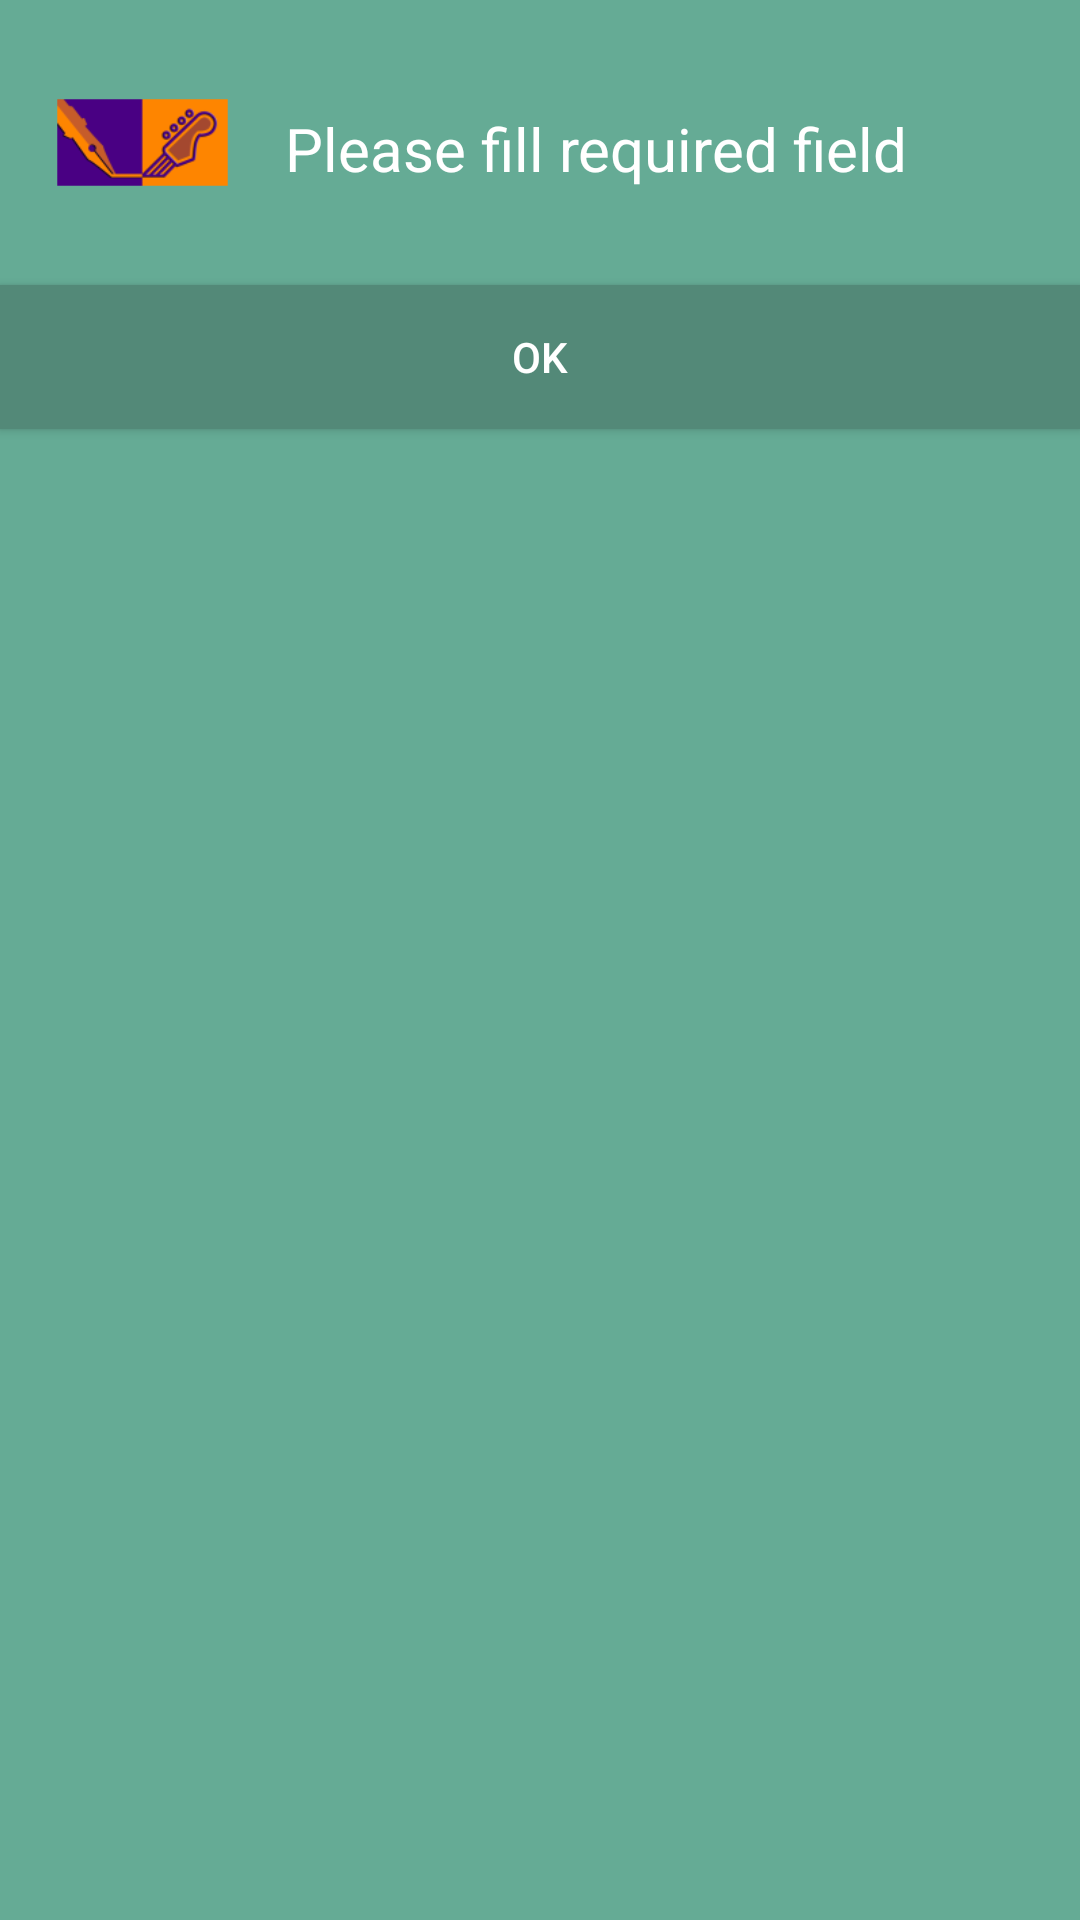

The Android layout XML behind this screen, and the referenced resources:
<!-- AndroidManifest.xml: application theme AppTheme -->
<!-- res/layout/profile_dashboard_alert_box.xml -->
<?xml version="1.0" encoding="utf-8"?>
<RelativeLayout xmlns:android="http://schemas.android.com/apk/res/android"
              android:orientation="vertical"
              android:background="@color/colorPrimary"
              android:layout_width="400dp"
              android:layout_height="wrap_content"
              android:weightSum="1">


        <ImageView
            android:id="@+id/pd_imge_alert_sub"
            android:layout_width="65dp"
            android:layout_height="65dp"
            android:layout_margin="15dp"
            android:background="@mipmap/edhusk_logo"
            />

        <TextView
            android:id="@+id/alert_text_pd"
            android:layout_width="match_parent"
            android:layout_height="wrap_content"

            android:text="Please fill required field "
            android:textColor="#fff"
            android:textSize="20dp"

            android:layout_alignBottom="@+id/pd_imge_alert_sub"
            android:layout_toEndOf="@+id/pd_imge_alert_sub"
            android:layout_marginBottom="17dp"/>

        <Button
            android:id="@+id/alert_button_dismiss"
            android:layout_width="match_parent"
            android:layout_height="wrap_content"
            android:background="#538978"
            android:text="OK"
            android:textColor="#fff"
            android:layout_below="@+id/pd_imge_alert_sub"
            android:layout_alignParentStart="true"/>




</RelativeLayout>
<!-- resources referenced by this layout -->
<resources>
  <color name="colorPrimary">#65ab95</color>
  <!-- mipmap edhusk_logo: png bitmap (mipmap-hdpi, 2098 bytes) -->
  <style name="AppTheme" parent="Theme.AppCompat.Light.DarkActionBar">
          
          <item name="colorPrimary">@color/colorPrimary</item>
          <item name="colorPrimaryDark">@color/colorPrimaryDark</item>
          <item name="colorAccent">@color/bgContent</item>
      </style>
  <color name="colorPrimaryDark">#42695d</color>
  <color name="bgContent">#ffffff</color>
</resources>
